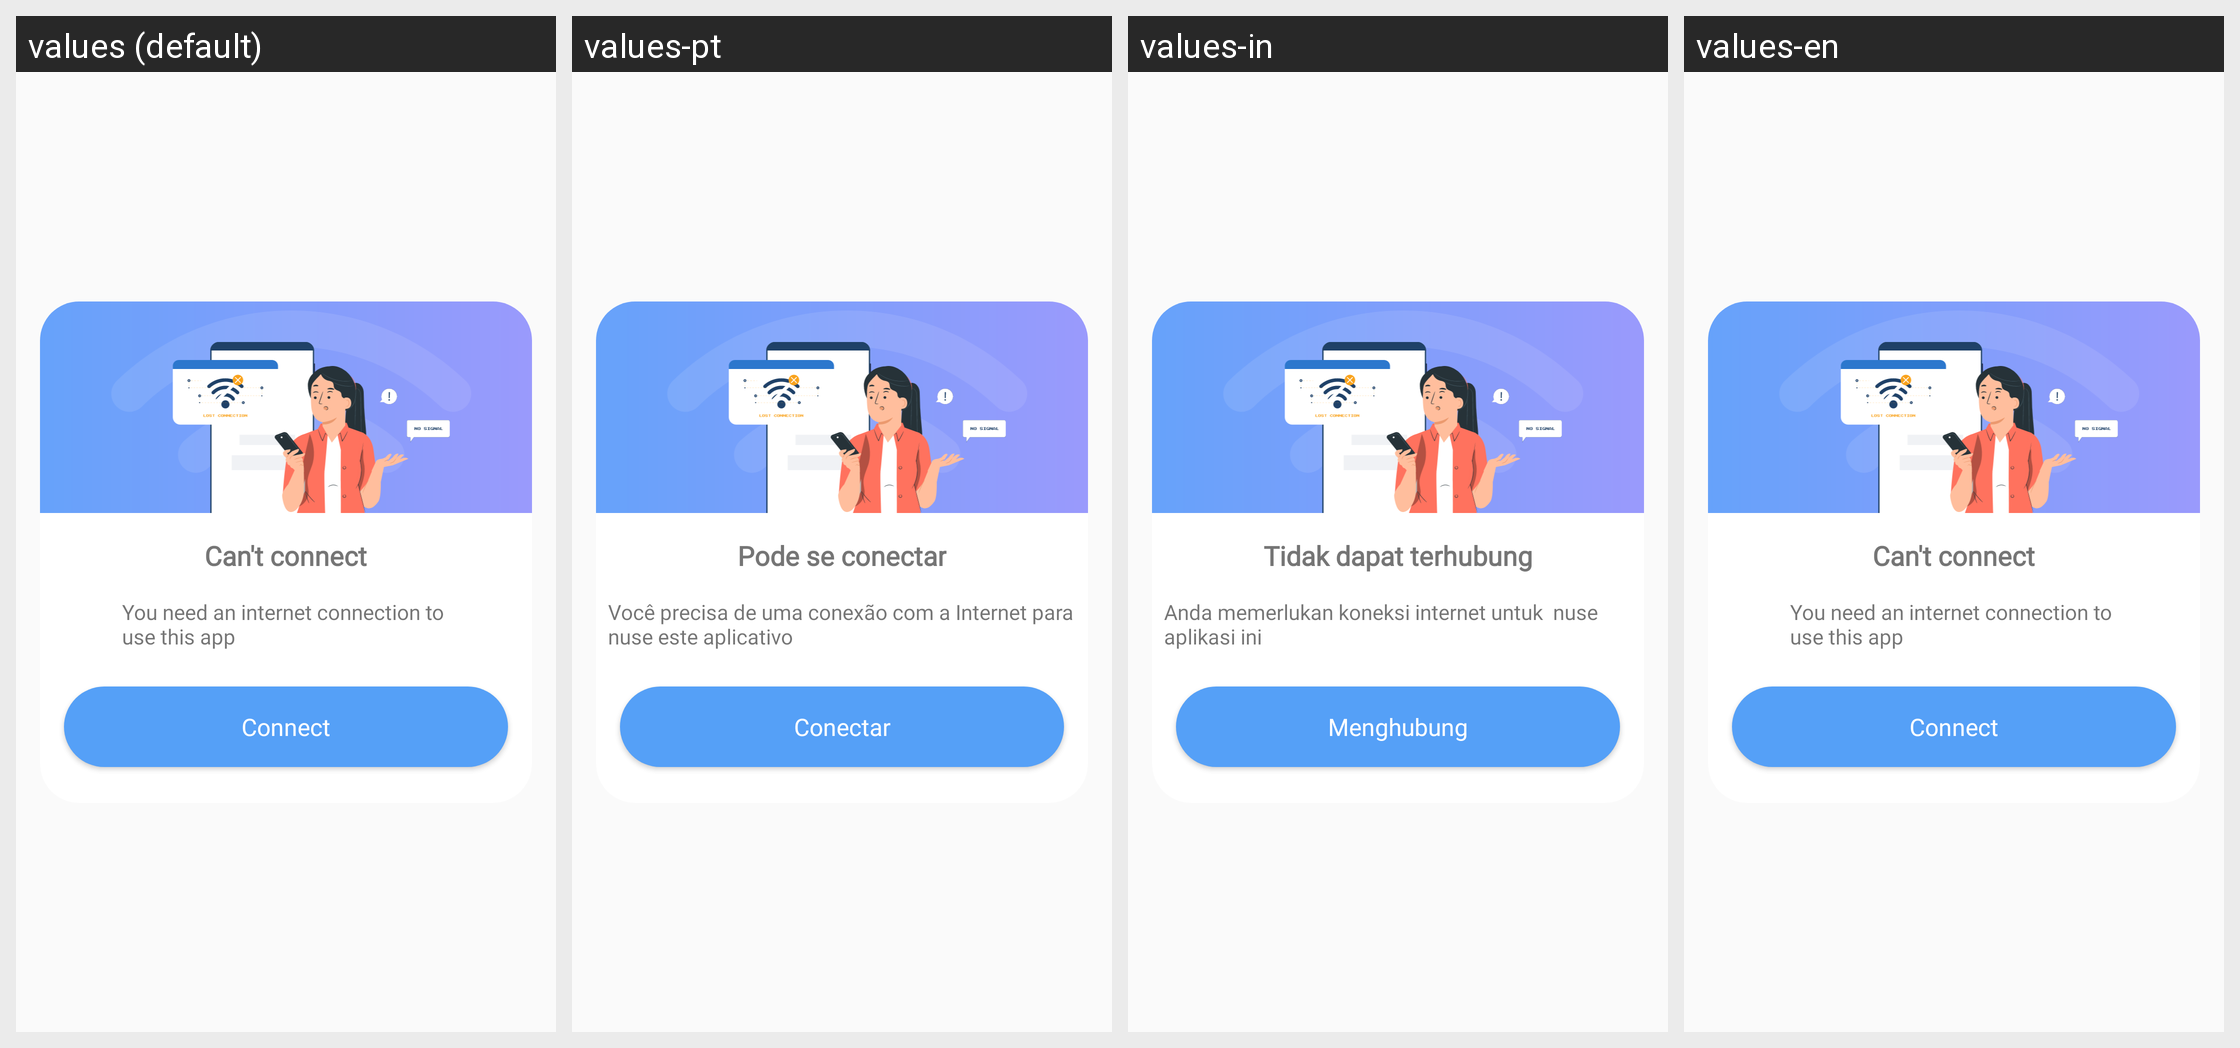

Here is an Android app screen in its default locale and in the app's own translations. Write out the translated-string differences for the strings that appear on this screen.
Android screen res/layout/dialog_connections.xml rendered under 4 locales, left to right: values (default), values-pt, values-in, values-en. Device: Nexus 5 (rendered at 1080×1920; each locale shown at half size, 540×960, under a caption strip naming it); theme AppTheme.
Other locales in the repository, not shown: values-ar, values-bn, values-de, values-es, values-fr, values-hi, values-it, values-ko, values-ru.
Strings drawn on this screen, with the default value and each locale's value (text and hints the layout hard-codes, and strings that could not be matched under every locale, appear in the picture but are not listed):

can_t_connect
  values: Can't connect
  values-pt: Pode se conectar
  values-in: Tidak dapat terhubung
  values-en: Can't connect

you_need_an_internet_connection_to_nuse_this_app
  values: You need an internet connection to 
      use this app
  values-pt: Você precisa de uma conexão com a Internet para  nuse este aplicativo
  values-in: Anda memerlukan koneksi internet untuk  nuse aplikasi ini
  values-en: You need an internet connection to 
      use this app

connect
  values: Connect
  values-pt: Conectar
  values-in: Menghubung
  values-en: Connect
